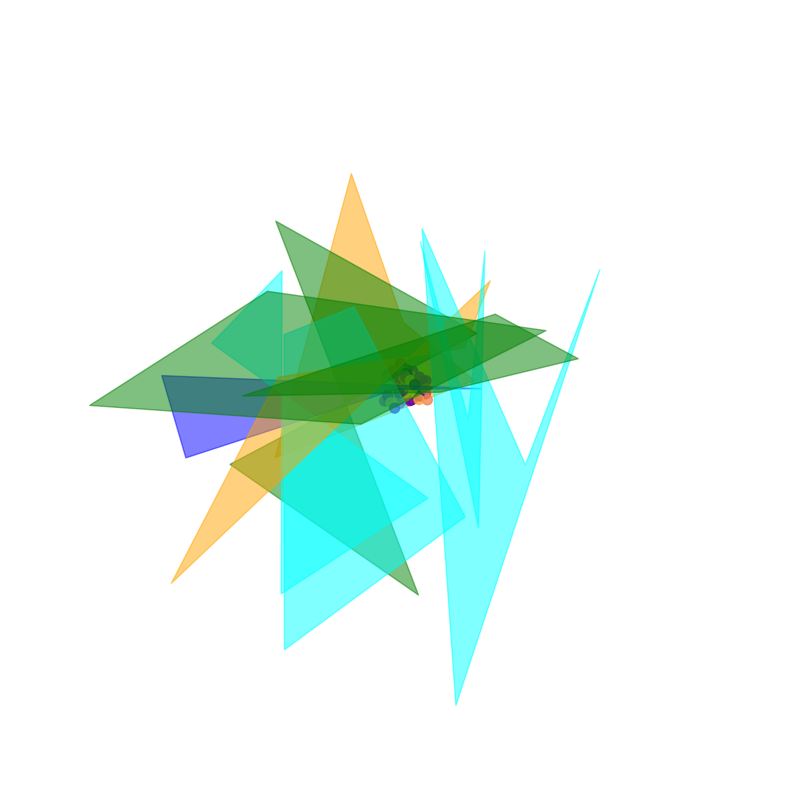

This figure's Python source:
import matplotlib.pyplot as plt
import numpy as np
from matplotlib.animation import FuncAnimation
from mpl_toolkits.mplot3d.art3d import Poly3DCollection

# Set up 3D figure
fig = plt.figure(figsize=(10, 10))
ax = fig.add_subplot(111, projection='3d')
ax.set_xlim(-1, 1)
ax.set_ylim(-1, 1)
ax.set_zlim(-1, 1)
ax.axis('off')  # Turn off axis display

# Initialize the particle system
num_particles = 100
angles = np.random.uniform(0, 2 * np.pi, num_particles)  # Random angles
radii = np.random.uniform(0, 0.1, num_particles)  # Small initial radius to simulate creation
z_positions = np.random.uniform(-0.1, 0.1, num_particles)  # Random Z positions
colors = plt.cm.plasma(np.linspace(0, 1, num_particles))  # Use the plasma colormap

# Create 3D scatter plot for particles
particles = ax.scatter(radii * np.cos(angles), radii * np.sin(angles), z_positions, c=colors, s=50, alpha=0.75)

# Number of Bezier curves
num_bezier_curves = 10


# Function to generate random Bezier control points
def random_bezier_control_points():
    # Generate four control points with X, Y, Z coordinates
    return np.random.uniform(-1, 1, (4, 3))


# Initialize Bezier curves
bezier_patches = [Poly3DCollection([random_bezier_control_points()], alpha=0.5) for _ in range(num_bezier_curves)]

# Add Bezier curves to the 3D plot
for patch in bezier_patches:
    patch.set_color(np.random.choice(['cyan', 'magenta', 'yellow', 'green', 'blue', 'orange', 'red']))
    ax.add_collection3d(patch)

# Set different speeds and offsets for each curve
curve_speeds = np.random.uniform(0.01, 0.04, num_bezier_curves)  # Faster curve speed
curve_offsets = np.linspace(0, 2 * np.pi, num_bezier_curves)  # Different initial phase for each curve

# Animation parameters
max_frames = 200
spiral_speed = 0.2  # Faster spiral speed
expand_speed = 0.01  # Faster expansion speed
explosion_trigger = max_frames // 2  # Frame count to trigger the explosion


def reset_particles_and_curves():
    """Reset particles and curves to their initial state."""
    global angles, radii, z_positions
    angles = np.random.uniform(0, 2 * np.pi, num_particles)
    radii = np.random.uniform(0, 0.1, num_particles)  # Reset to initial small radius
    z_positions = np.random.uniform(-0.1, 0.1, num_particles)

    for patch in bezier_patches:
        control_points = random_bezier_control_points()
        patch.set_verts([control_points])


def update(frame):
    global angles, radii, z_positions

    # Update particle angles and radii to create a spiral motion effect
    if frame < explosion_trigger:
        # Creation phase: particles slowly expand
        angles += spiral_speed * (1 - radii)
        radii += expand_speed * np.sin(frame / 20)
        z_positions += np.sin(frame / 20) * 0.03  # Z position changes slightly
    else:
        # Explosion phase: particles expand rapidly
        radii += 0.2  # Increase expansion speed
        z_positions += np.random.uniform(-0.1, 0.1, num_particles)  # Random Z expansion

    # Keep particles within display range
    radii = np.clip(radii, 0, 1)
    angles = np.mod(angles, 2 * np.pi)
    z_positions = np.clip(z_positions, -1, 1)

    # Update particle positions
    particles._offsets3d = (radii * np.cos(angles), radii * np.sin(angles), z_positions)

    # Update Bezier curve control points
    for i, patch in enumerate(bezier_patches):
        # Each curve uses different speed and change rules
        offset = curve_offsets[i]
        speed = curve_speeds[i]
        t = frame * speed + offset  # Set different change speeds for each curve

        # Dynamic control point change, making each curve vary independently
        control_points = np.array([
            [0.5 * np.cos(t), 0.5 * np.sin(t), 0.5 * np.sin(t)],
            [0.8 * np.cos(t + np.pi / 3), 0.8 * np.sin(t + np.pi / 3), 0.3 * np.cos(t)],
            [0.6 * np.cos(t + 2 * np.pi / 3), 0.6 * np.sin(t + 2 * np.pi / 3), 0.2 * np.sin(t)],
            [1.0 * np.cos(t + np.pi), 1.0 * np.sin(t + np.pi), np.sin(t)]
        ])

        # During explosion, curves spread quickly
        if frame >= explosion_trigger:
            control_points *= 1 + (frame - explosion_trigger) * 0.1

        # Update the 3D Bezier curves
        patch.set_verts([control_points])

        # Randomly adjust curve transparency to prevent complete overlap
        patch.set_alpha(np.random.uniform(0.3, 0.7))

    # Reset animation to the initial state for looping
    if frame >= max_frames - 1:
        reset_particles_and_curves()


# Create the animation
animation = FuncAnimation(fig, update, frames=max_frames, interval=20, repeat=True)  # Reduced interval for faster speed
plt.show()
